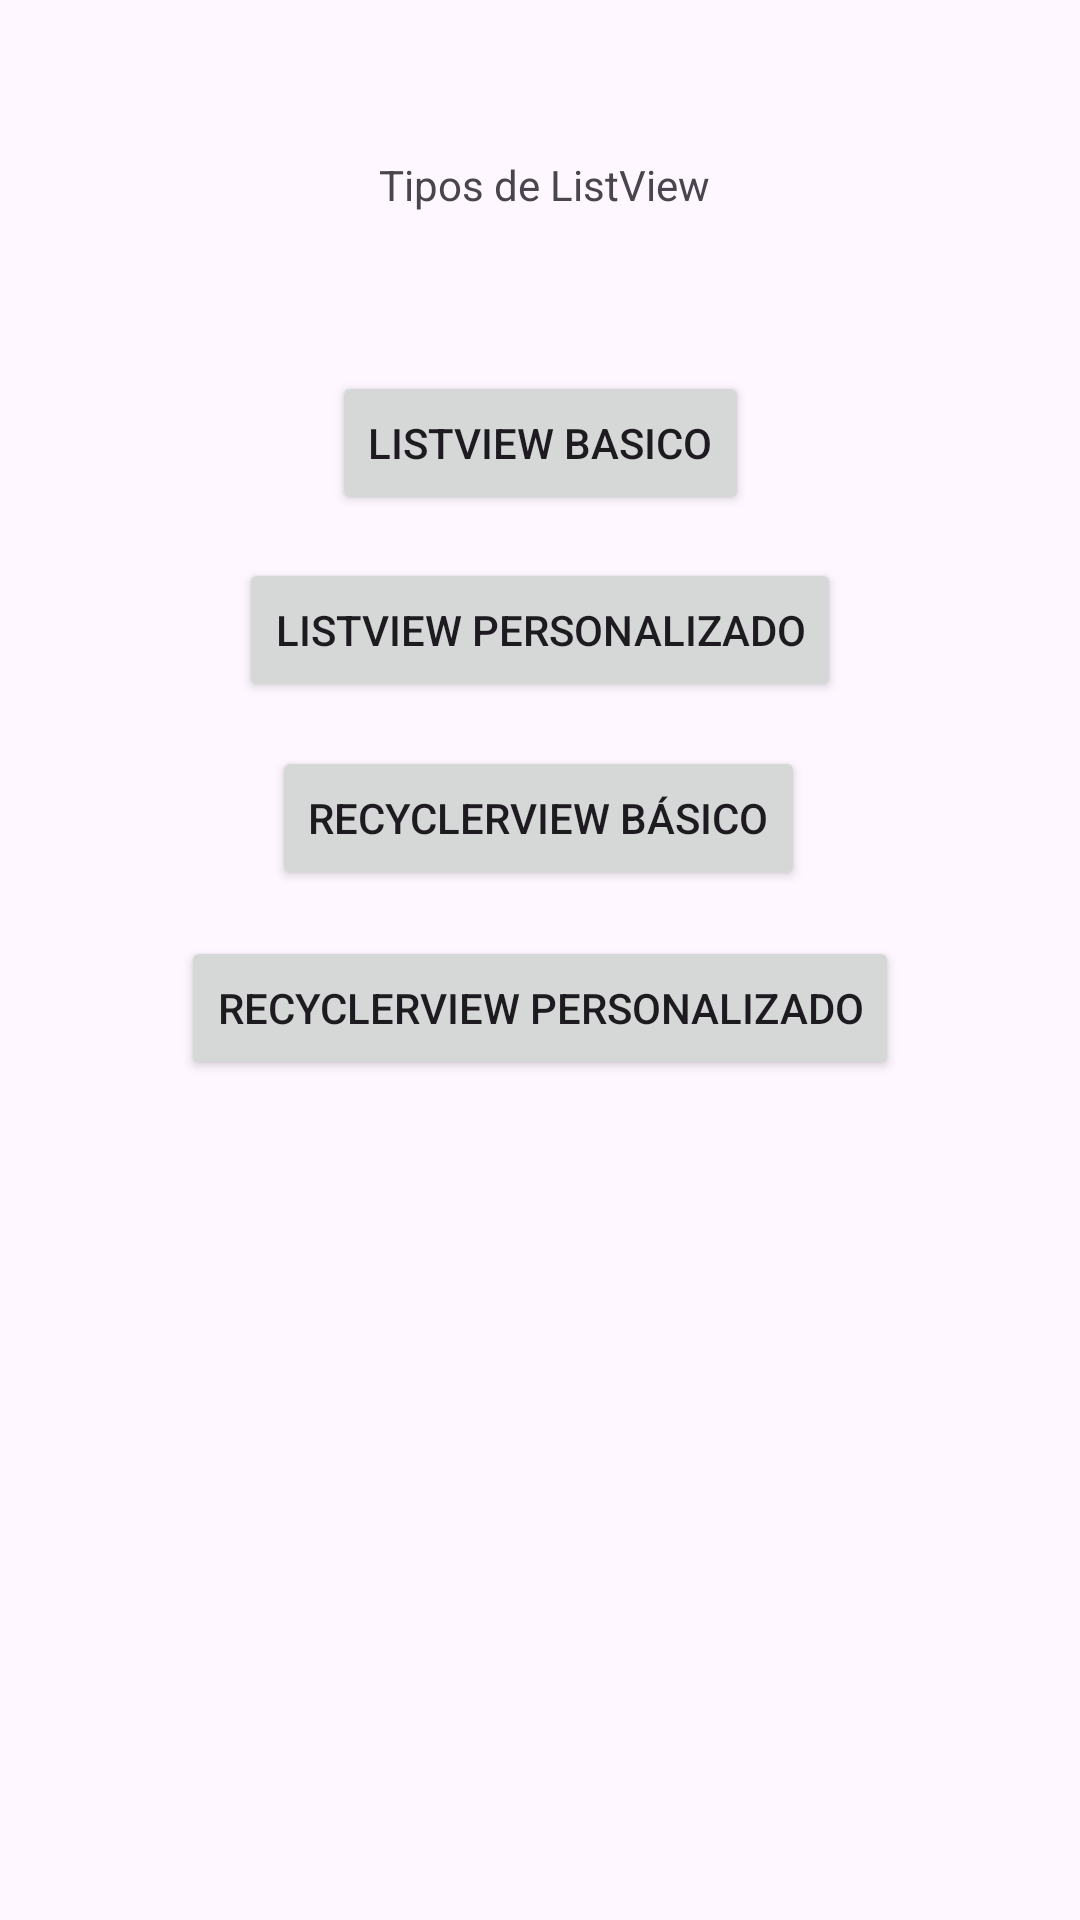

Reconstruct the res/layout file that produces this screen, plus the resources it refers to.
<!-- AndroidManifest.xml: application theme Theme.DM_BATRB_06 -->
<!-- res/layout/activity_main.xml -->
<?xml version="1.0" encoding="utf-8"?>
<androidx.constraintlayout.widget.ConstraintLayout xmlns:android="http://schemas.android.com/apk/res/android"
    xmlns:app="http://schemas.android.com/apk/res-auto"
    xmlns:tools="http://schemas.android.com/tools"
    android:id="@+id/main"
    android:layout_width="match_parent"
    android:layout_height="match_parent"
    tools:context=".MainActivity">

    <Button
        android:id="@+id/btnBasicLV"
        android:layout_width="wrap_content"
        android:layout_height="wrap_content"
        android:text="ListView Basico"
        app:layout_constraintBottom_toBottomOf="parent"
        app:layout_constraintEnd_toEndOf="parent"
        app:layout_constraintStart_toStartOf="parent"
        app:layout_constraintTop_toTopOf="parent"
        app:layout_constraintVertical_bias="0.209" />

    <Button
        android:id="@+id/btnBasicRecyclerLV"
        android:layout_width="wrap_content"
        android:layout_height="wrap_content"
        android:text="RecyclerView Básico"
        app:layout_constraintBottom_toBottomOf="parent"
        app:layout_constraintEnd_toEndOf="parent"
        app:layout_constraintHorizontal_bias="0.497"
        app:layout_constraintStart_toStartOf="parent"
        app:layout_constraintTop_toTopOf="parent"
        app:layout_constraintVertical_bias="0.42" />

    <Button
        android:id="@+id/btnCustomRecyclerLV"
        android:layout_width="wrap_content"
        android:layout_height="wrap_content"
        android:text="RecyclerView Personalizado"
        app:layout_constraintBottom_toBottomOf="parent"
        app:layout_constraintEnd_toEndOf="parent"
        app:layout_constraintStart_toStartOf="parent"
        app:layout_constraintTop_toTopOf="parent"
        app:layout_constraintVertical_bias="0.527" />

    <Button
        android:id="@+id/btnCustomLV"
        android:layout_width="wrap_content"
        android:layout_height="wrap_content"
        android:text="ListView Personalizado"
        app:layout_constraintBottom_toBottomOf="parent"
        app:layout_constraintEnd_toEndOf="parent"
        app:layout_constraintStart_toStartOf="parent"
        app:layout_constraintTop_toTopOf="parent"
        app:layout_constraintVertical_bias="0.314" />

    <TextView
        android:id="@+id/tvTitle"
        android:layout_width="wrap_content"
        android:layout_height="wrap_content"
        android:text="Tipos de ListView"
        app:layout_constraintBottom_toBottomOf="parent"
        app:layout_constraintEnd_toEndOf="parent"
        app:layout_constraintHorizontal_bias="0.506"
        app:layout_constraintStart_toStartOf="parent"
        app:layout_constraintTop_toTopOf="parent"
        app:layout_constraintVertical_bias="0.084" />

</androidx.constraintlayout.widget.ConstraintLayout>
<!-- resources referenced by this layout -->
<resources>
  <style name="Theme.DM_BATRB_06" parent="Base.Theme.DM_BATRB_06" />
  <style name="Base.Theme.DM_BATRB_06" parent="Theme.Material3.DayNight.NoActionBar">
          
          
      </style>
</resources>
